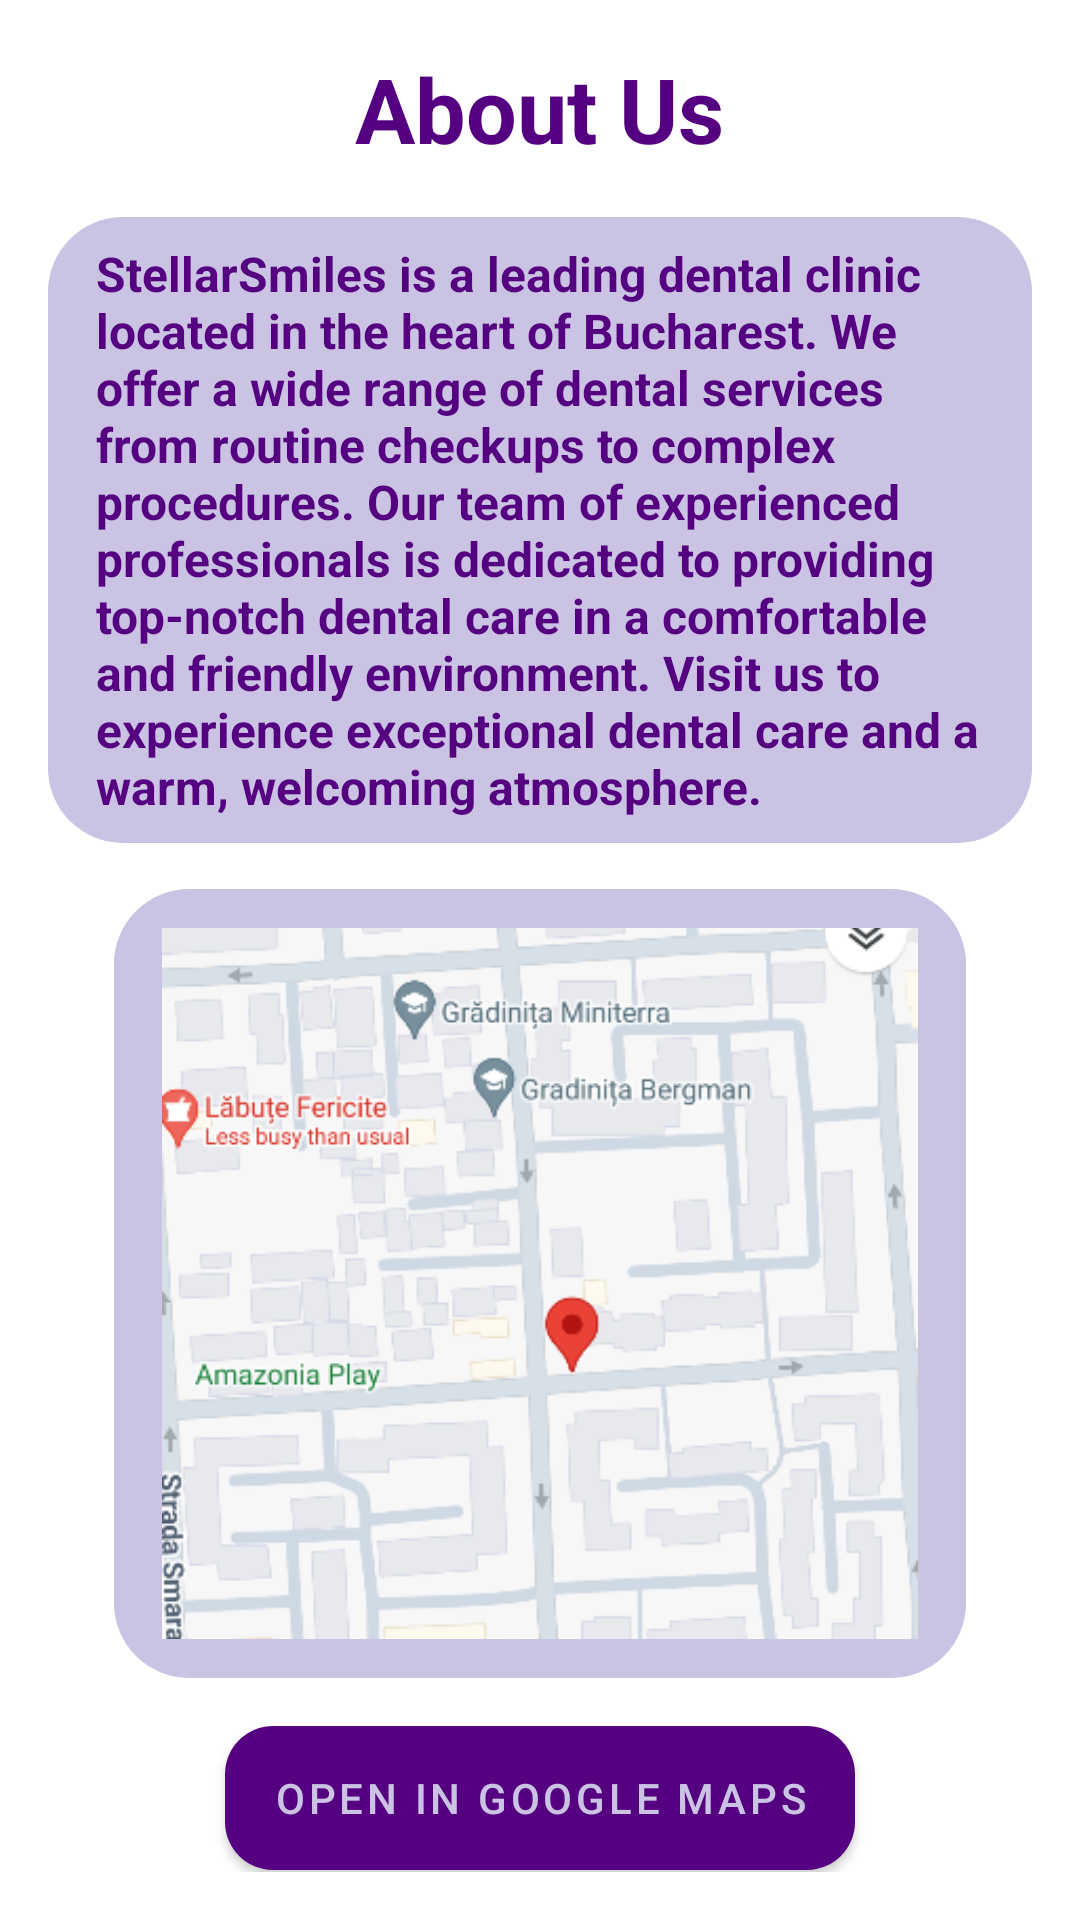

Android layout source for this screen:
<!-- AndroidManifest.xml: application theme Theme.DCM -->
<!-- res/layout/fragment_about_us.xml -->
<?xml version="1.0" encoding="utf-8"?>
<RelativeLayout xmlns:android="http://schemas.android.com/apk/res/android"
    xmlns:tools="http://schemas.android.com/tools"
    android:layout_width="match_parent"
    android:layout_height="match_parent"
    android:padding="16dp"
    tools:context=".Fragments.AboutUsFragment">

    <TextView
        android:id="@+id/tv_title"
        android:layout_width="wrap_content"
        android:layout_height="wrap_content"
        android:text="About Us"
        android:textSize="30sp"
        android:textColor="@color/darkPurple"
        android:layout_centerHorizontal="true"
        android:textStyle="bold"
        android:layout_marginBottom="16dp"/>

    <TextView
        android:id="@+id/tv_about_us"
        android:layout_width="match_parent"
        android:layout_height="wrap_content"
        android:text="StellarSmiles is a leading dental clinic located in the heart of Bucharest. We offer a wide range of dental services from routine checkups to complex procedures. Our team of experienced professionals is dedicated to providing top-notch dental care in a comfortable and friendly environment. Visit us to experience exceptional dental care and a warm, welcoming atmosphere."
        android:textSize="16sp"
        android:textColor="@color/darkPurple"
        android:textStyle="bold"
        android:background="@drawable/rounded_background"
        android:layout_below="@id/tv_title"
        android:layout_marginBottom="16dp"/>

    <ImageView
        android:id="@+id/iv_map"
        android:layout_width="284dp"
        android:layout_height="263dp"
        android:layout_below="@id/tv_about_us"
        android:layout_marginTop="-1dp"
        android:layout_centerHorizontal="true"
        android:layout_marginBottom="16dp"
        android:background="@drawable/rounded_background"
        android:contentDescription="Map Location"
        android:src="@drawable/map_location" />

    <Button
        android:id="@+id/btn_open_map"
        android:layout_width="wrap_content"
        android:layout_height="wrap_content"
        android:text="Open in Google Maps"
        android:layout_below="@id/iv_map"
        android:layout_centerHorizontal="true"
        android:background="@drawable/darkprpl_rounded_bk"
        android:textColor="@color/lightPurple"/>
</RelativeLayout>
<!-- resources referenced by this layout -->
<resources>
  <color name="darkPurple">#550080</color>
  <color name="lightPurple">#CBC3E3</color>
  <!-- drawable darkprpl_rounded_bk (drawable) -->
  <?xml version="1.0" encoding="utf-8"?>
  <shape xmlns:android="http://schemas.android.com/apk/res/android">
      <corners android:radius="16dp" />
      <solid android:color="@color/darkPurple" />
  </shape>
  <!-- drawable map_location: png bitmap (drawable, 69610 bytes) -->
  <!-- drawable rounded_background (drawable) -->
  <shape xmlns:android="http://schemas.android.com/apk/res/android">
      <solid android:color="@color/lightPurple" />
      <corners android:radius="25dp" />
      <padding
          android:left="16dp"
          android:top="8dp"
          android:right="16dp"
          android:bottom="8dp" />
  </shape>
  <style name="Theme.DCM" parent="Theme.MaterialComponents.DayNight.DarkActionBar">
          
          <item name="colorPrimary">@color/lightPurple</item>
          <item name="colorPrimaryVariant">@color/darkPurple</item>
          <item name="colorOnPrimary">@color/black</item>
          
          <item name="colorSecondary">@color/lightPurple</item>
          <item name="colorSecondaryVariant">@color/darkPurple</item>
          <item name="colorOnSecondary">@color/black</item>
          
          <item name="android:statusBarColor">@color/darkPurple</item>
          
          <item name="buttonStyle">@style/Widget.DCM.Button</item>
          <item name="buttonStyleSmall">@style/Widget.DCM.Button</item>
          <item name="materialButtonStyle">@style/Widget.DCM.Button</item>
          
      </style>
  <color name="black">#FF000000</color>
  <style name="Widget.DCM.Button" parent="Widget.MaterialComponents.Button">
          <item name="backgroundTint">@color/darkPurple</item>
          <item name="cornerRadius">16dp</item> 
      </style>
</resources>
